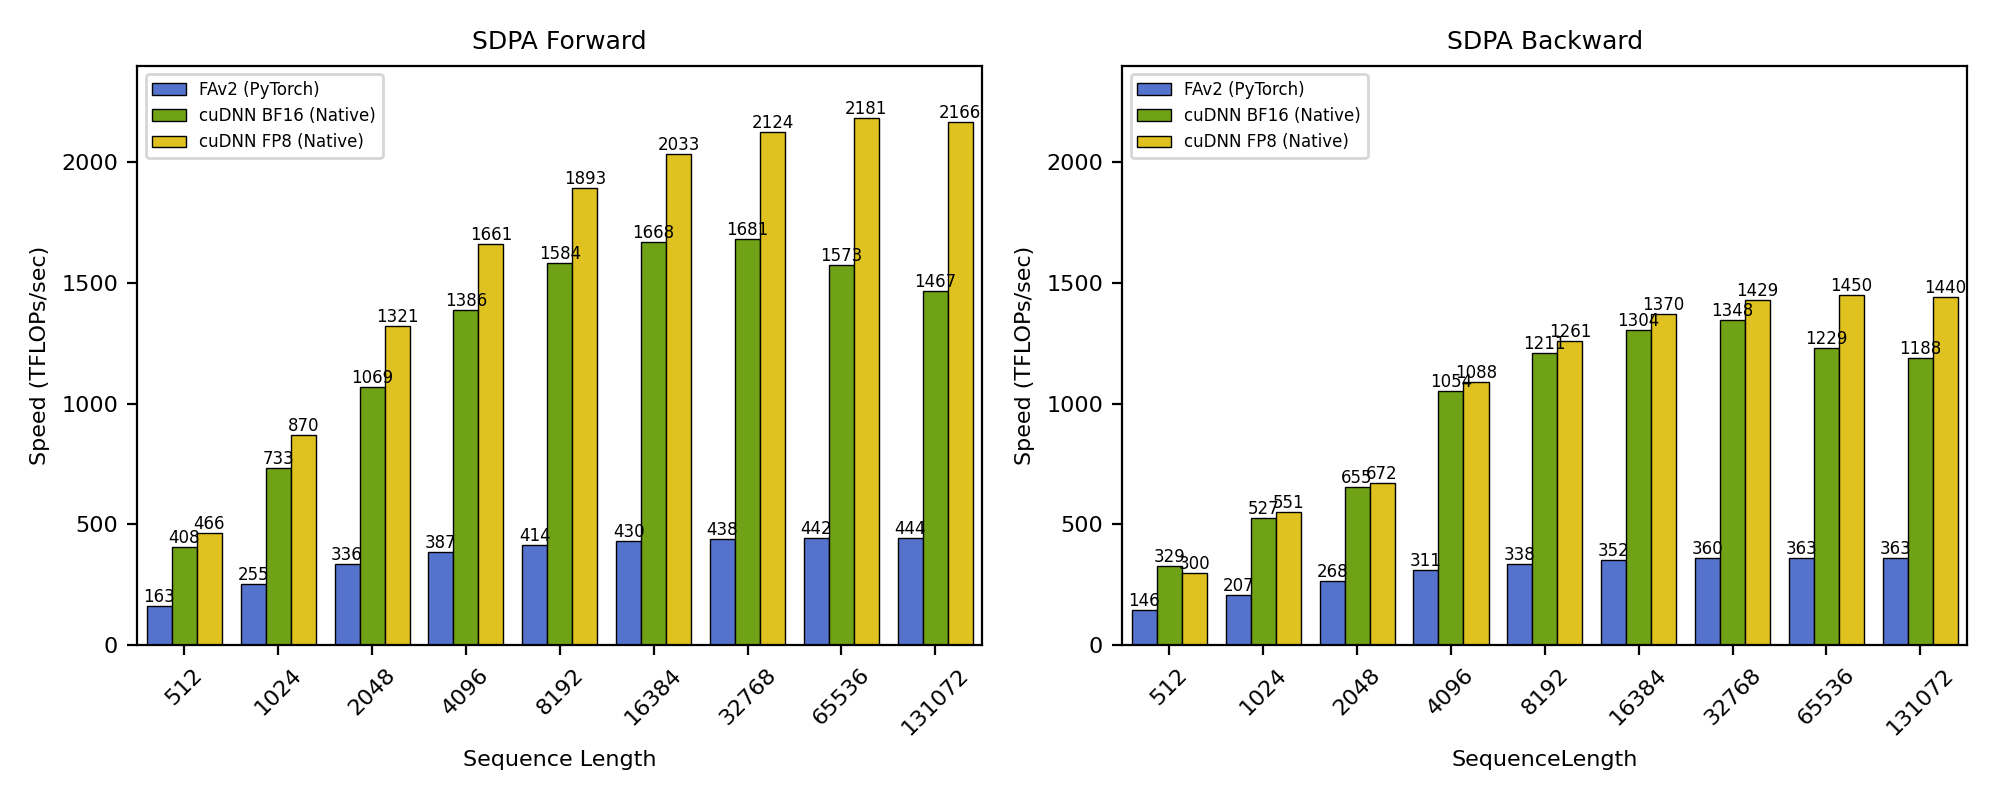

Data behind this chart, as committed beside it:
batch_size, q_seqlen, kv_seqlen, num_q_heads, num_kv_heads, head_dim, is_causal, backend, forward_time, backward_time, fwd_tflops_per_sec, bwd_tflops_per_sec
1, 512, 512, 128, 8, 128, True, cudnn_fe, 0.021, 0.065, 408, 329
1, 512, 512, 128, 8, 128, True, pyt_flash_attention, 0.053, 0.147, 163, 146
1, 512, 512, 128, 8, 128, True, cudnn_fe_fp8, 0.018, 0.072, 466, 300
1, 1024, 1024, 128, 8, 128, True, cudnn_fe, 0.047, 0.163, 733, 527
1, 1024, 1024, 128, 8, 128, True, pyt_flash_attention, 0.135, 0.416, 255, 207
1, 1024, 1024, 128, 8, 128, True, cudnn_fe_fp8, 0.040, 0.156, 870, 551
1, 2048, 2048, 128, 8, 128, True, cudnn_fe, 0.129, 0.525, 1069, 655
1, 2048, 2048, 128, 8, 128, True, pyt_flash_attention, 0.409, 1.284, 336, 268
1, 2048, 2048, 128, 8, 128, True, cudnn_fe_fp8, 0.104, 0.511, 1321, 672
1, 4096, 4096, 128, 8, 128, True, cudnn_fe, 0.397, 1.304, 1386, 1054
1, 4096, 4096, 128, 8, 128, True, pyt_flash_attention, 1.422, 4.414, 387, 311
1, 4096, 4096, 128, 8, 128, True, cudnn_fe_fp8, 0.331, 1.264, 1661, 1088
1, 8192, 8192, 128, 8, 128, True, cudnn_fe, 1.389, 4.542, 1584, 1211
1, 8192, 8192, 128, 8, 128, True, pyt_flash_attention, 5.308, 16.25, 414, 338
1, 8192, 8192, 128, 8, 128, True, cudnn_fe_fp8, 1.162, 4.359, 1893, 1261
1, 16384, 16384, 128, 8, 128, True, cudnn_fe, 5.273, 16.86, 1668, 1304
1, 16384, 16384, 128, 8, 128, True, pyt_flash_attention, 20.45, 62.4, 430, 352
1, 16384, 16384, 128, 8, 128, True, cudnn_fe_fp8, 4.326, 16.05, 2033, 1370
1, 32768, 32768, 128, 8, 128, True, cudnn_fe, 20.94, 65.28, 1681, 1348
1, 32768, 32768, 128, 8, 128, True, pyt_flash_attention, 80.32, 244.3, 438, 360
1, 32768, 32768, 128, 8, 128, True, cudnn_fe_fp8, 16.56, 61.57, 2124, 1429
1, 65536, 65536, 128, 8, 128, True, cudnn_fe, 89.45, 286.3, 1573, 1229
1, 65536, 65536, 128, 8, 128, True, pyt_flash_attention, 318.3, 969.5, 442, 363
1, 65536, 65536, 128, 8, 128, True, cudnn_fe_fp8, 64.53, 242.6, 2181, 1450
1, 131072, 131072, 128, 8, 128, True, cudnn_fe, 383.7, 1185, 1467, 1188
1, 131072, 131072, 128, 8, 128, True, pyt_flash_attention, 1268, 3872, 444, 363
1, 131072, 131072, 128, 8, 128, True, cudnn_fe_fp8, 259.9, 977.2, 2166, 1440
